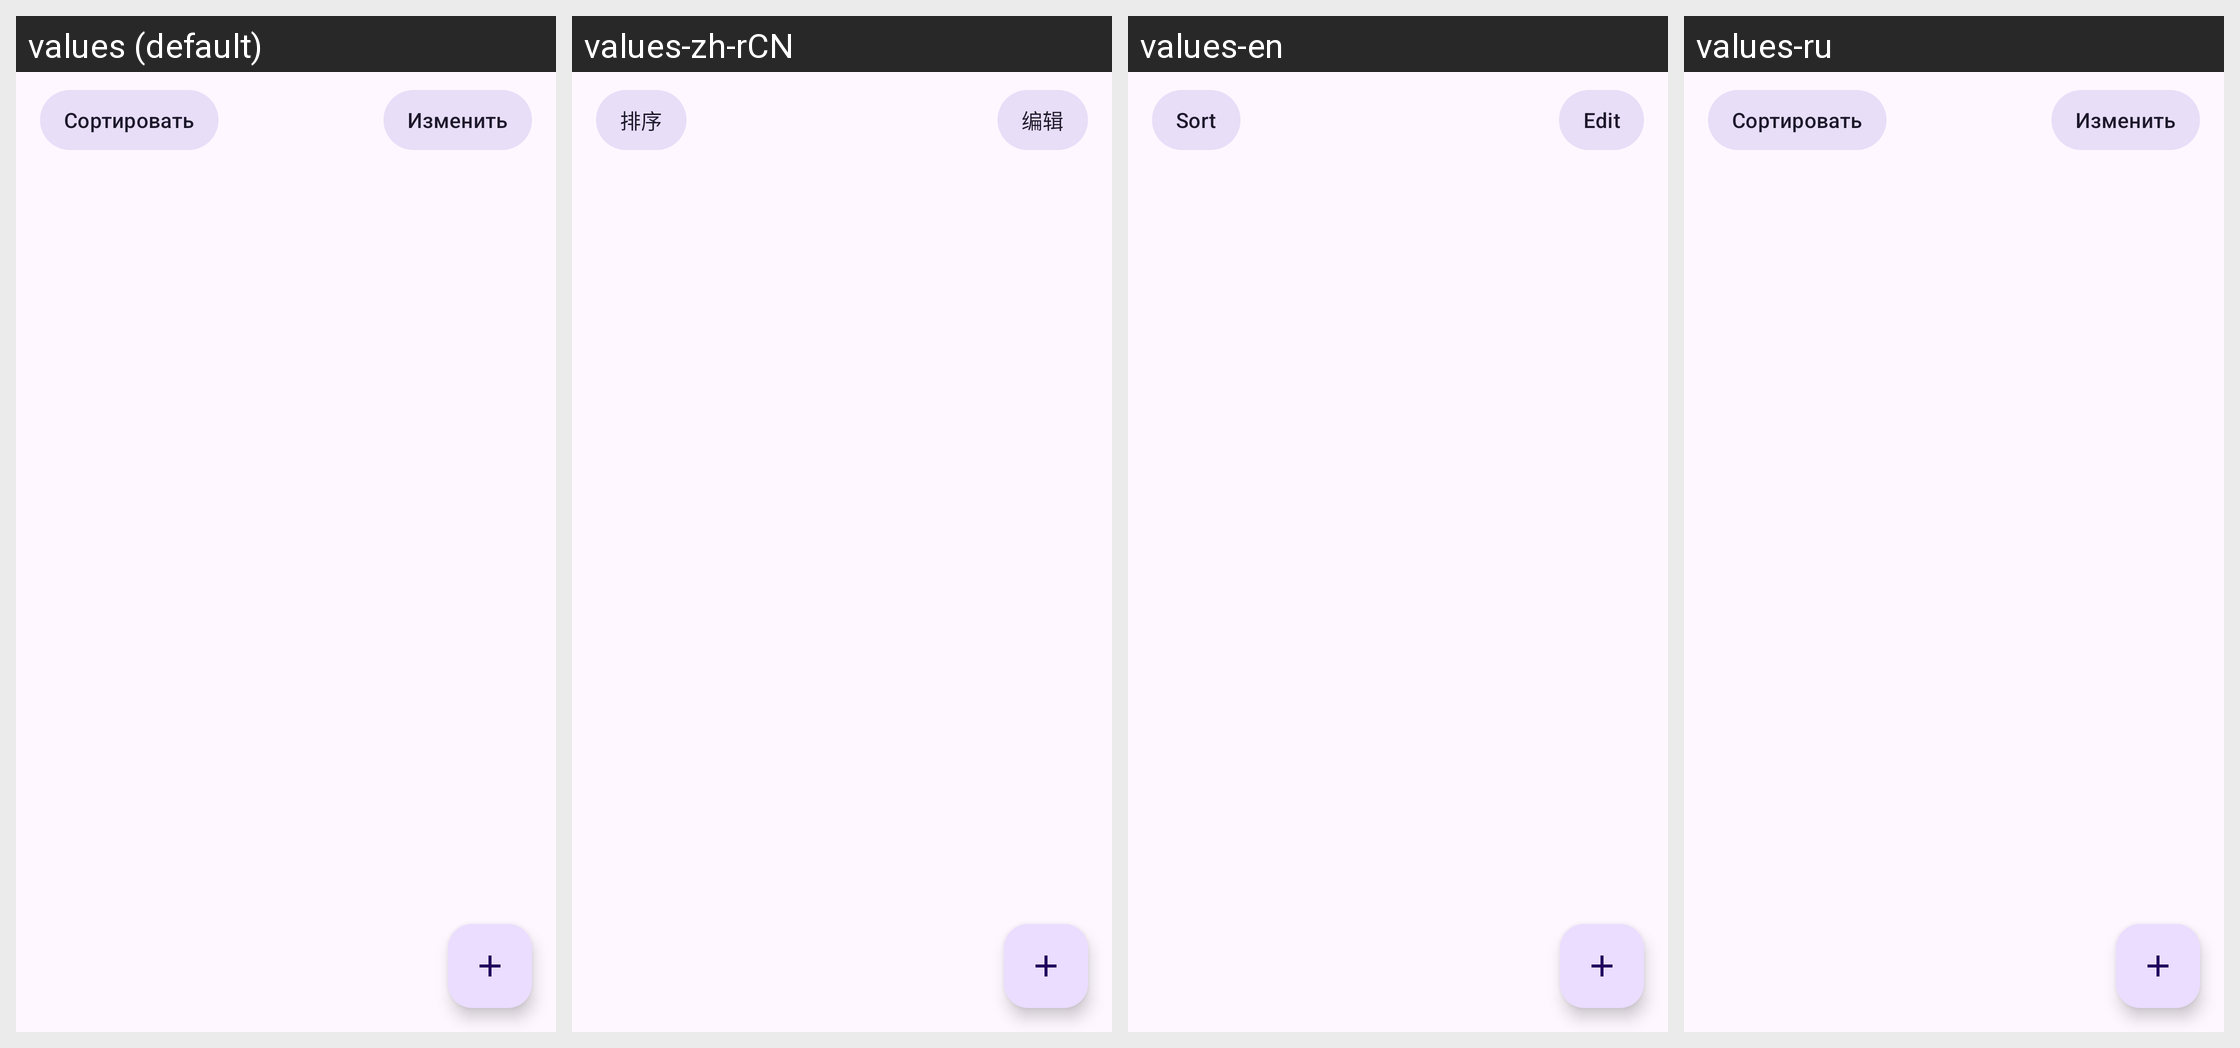

The same Android screen rendered under several of its app's locales, left to right. List the strings drawn on it with the default value and each locale's translation.
Android screen res/layout/fragment_shopping.xml rendered under 4 locales, left to right: values (default), values-zh-rCN, values-en, values-ru. Device: Nexus 5 (rendered at 1080×1920; each locale shown at half size, 540×960, under a caption strip naming it); theme Theme.Pancake.
Strings drawn on this screen, with the default value and each locale's value (text and hints the layout hard-codes, and strings that could not be matched under every locale, appear in the picture but are not listed):

sort
  values: Сортировать
  values-zh-rCN: 排序
  values-en: Sort
  values-ru: Сортировать  [not translated; the default value is used]

edit
  values: Изменить
  values-zh-rCN: 编辑
  values-en: Edit
  values-ru: Изменить  [not translated; the default value is used]
